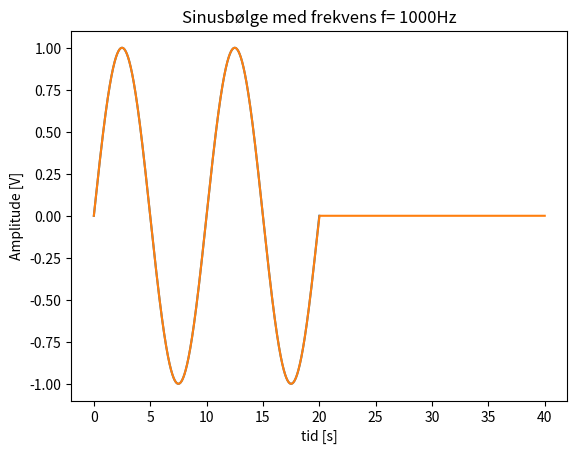

Here is the Python script that generated this plot:
import numpy as np
import matplotlib.pyplot as plt

f=1000
t = np.linspace(0,20, 10000)
signal = np.sin(2*np.pi*f*t)

plt.plot(t, signal)
plt.title("Sinusbølge med frekvens f= 1000Hz")
plt.ylabel("Amplitude [V]")
plt.xlabel("tid [s]")
plt.show()


padded = np.pad(signal, (0,10000))
t= np.linspace(0,40, 20000)
plt.plot(t, padded)
plt.title("Sinusbølge med frekvens f= 1000Hz")
plt.ylabel("Amplitude [V]")
plt.xlabel("tid [s]")
plt.show()